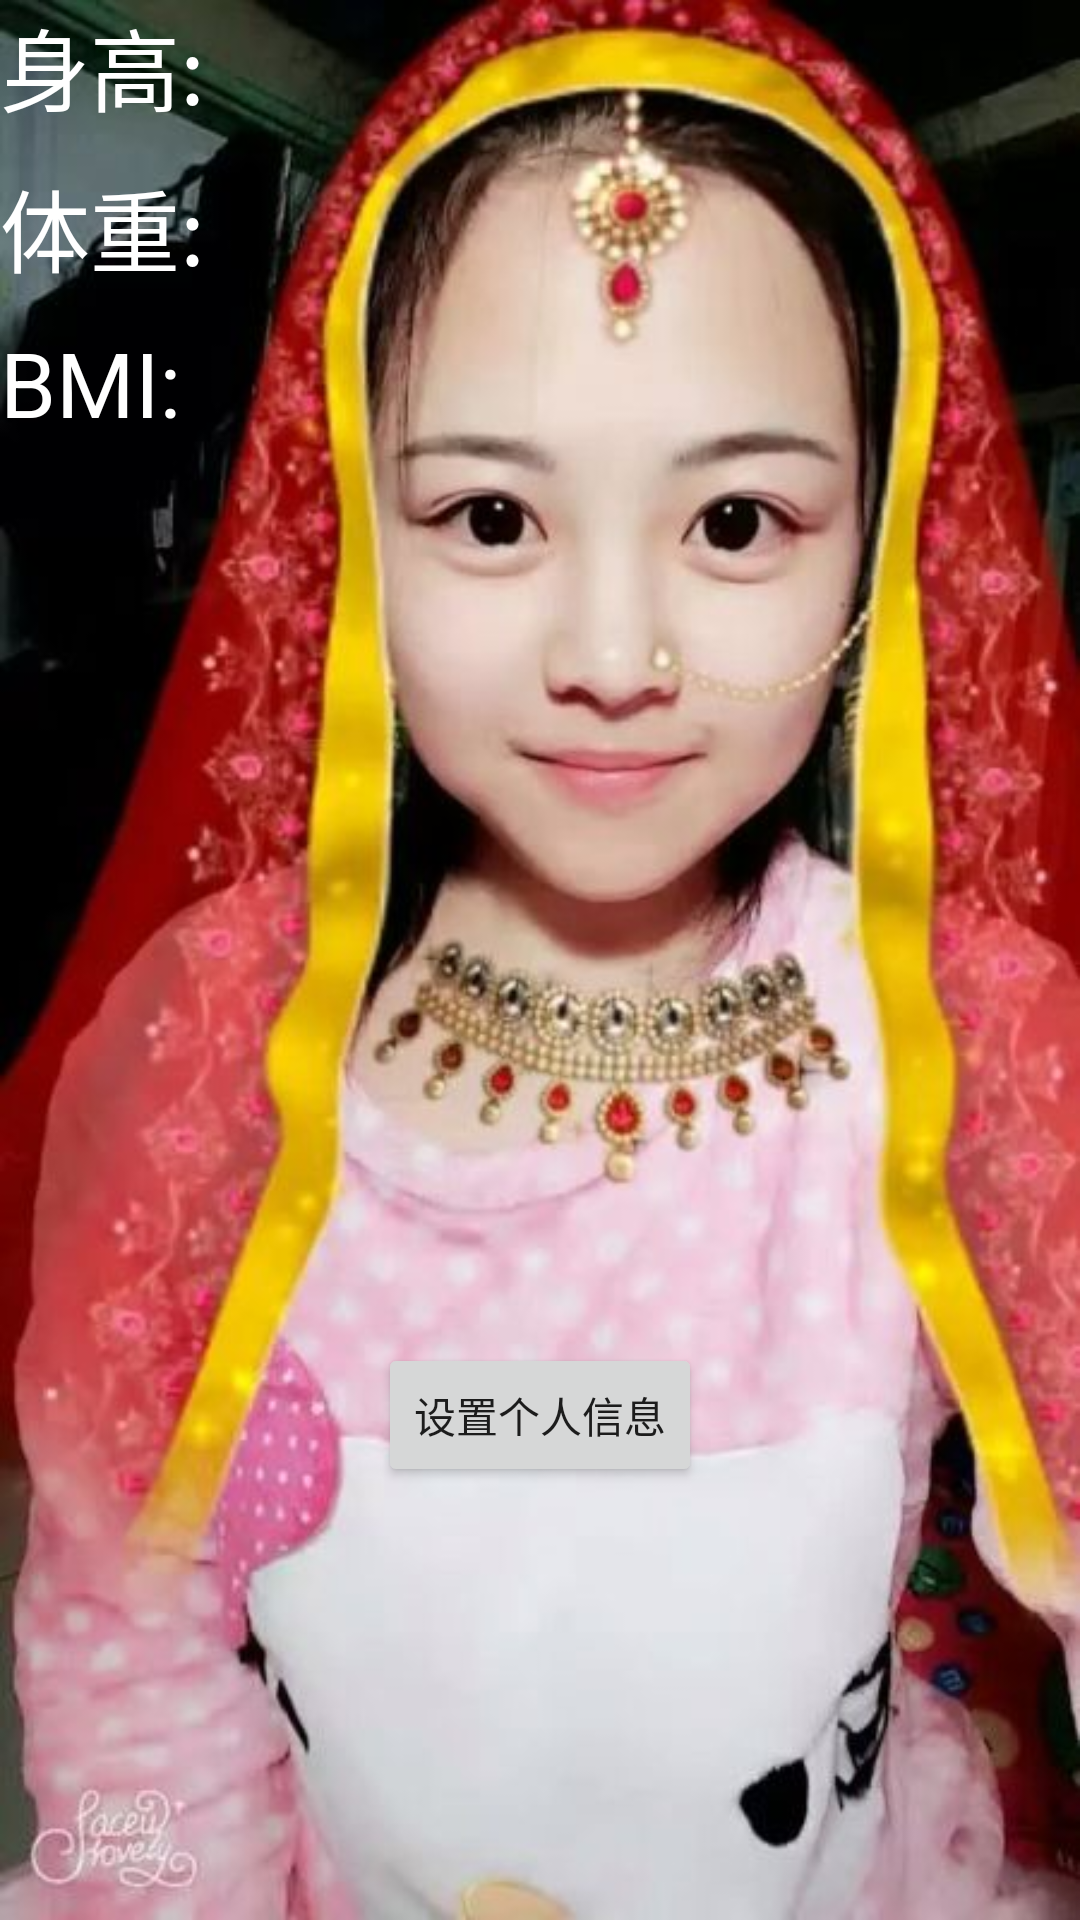

Android layout source for this screen:
<!-- AndroidManifest.xml: application theme AppTheme -->
<!-- res/layout/fragment_me.xml -->
<?xml version="1.0" encoding="utf-8"?>
<LinearLayout xmlns:android="http://schemas.android.com/apk/res/android"
    android:orientation="vertical" android:layout_width="match_parent"
    android:layout_height="match_parent"
    android:background="@drawable/me">

    <TextView
        android:id="@+id/tv_height"
        android:textSize="30sp"
        android:text="身高:"
        android:textColor="@color/white"
        android:layout_width="wrap_content"
        android:layout_height="wrap_content" />
    <TextView
        android:layout_marginTop="10dp"
        android:textColor="@color/white"
        android:textSize="30sp"
        android:id="@+id/tv_weight"
        android:text="体重:"
        android:layout_width="wrap_content"
        android:layout_height="wrap_content" />
    <TextView
        android:layout_marginTop="10dp"
        android:textSize="30sp"
        android:textColor="@color/white"
        android:text="BMI:"
        android:id="@+id/tv_bmi"
        android:layout_width="wrap_content"
        android:layout_height="wrap_content" />
    <Button
        android:id="@+id/me_set"
        android:text="设置个人信息"
        android:layout_marginTop="300dp"
        android:layout_gravity="center_horizontal"
        android:layout_width="wrap_content"
        android:layout_height="wrap_content" />
</LinearLayout>
<!-- resources referenced by this layout -->
<resources>
  <color name="white">#ffffff</color>
  <!-- drawable me: jpg bitmap (drawable, 64315 bytes) -->
  <style name="AppTheme" parent="Theme.AppCompat.Light.DarkActionBar">
          
          <item name="colorPrimary">@color/colorPrimary</item>
          <item name="colorPrimaryDark">@color/colorPrimaryDark</item>
          <item name="colorAccent">@color/colorAccent</item>
          <item name="android:windowBackground">@color/windows_color</item>
          <item name="windowActionBar">false</item>
          <item name="windowActionModeOverlay">true</item>
          <item name="windowNoTitle">true</item>
          <item name="android:windowIsTranslucent">true</item>
          <item name="android:windowAnimationStyle">@style/AnimFade2</item>
      </style>
  <color name="colorPrimary">@color/black2</color>
  <color name="colorPrimaryDark">@color/black2</color>
  <color name="colorAccent">@color/tab_def_selected_color</color>
  <color name="windows_color">#F5F5F5</color>
  <style name="AnimFade2" parent="@android:style/Animation.Activity">
          <item name="android:activityOpenEnterAnimation">@anim/slide_in_from_right</item>
          <item name="android:activityOpenExitAnimation">@anim/slide_out_to_left</item>
          <item name="android:activityCloseExitAnimation">@anim/slide_out_to_right</item>
          <item name="android:activityCloseEnterAnimation">@anim/slide_in_from_left</item>
      </style>
  <color name="black2">#232325</color>
  <color name="tab_def_selected_color">@color/tab_bg</color>
  <color name="tab_bg">#ff7800</color>
</resources>
